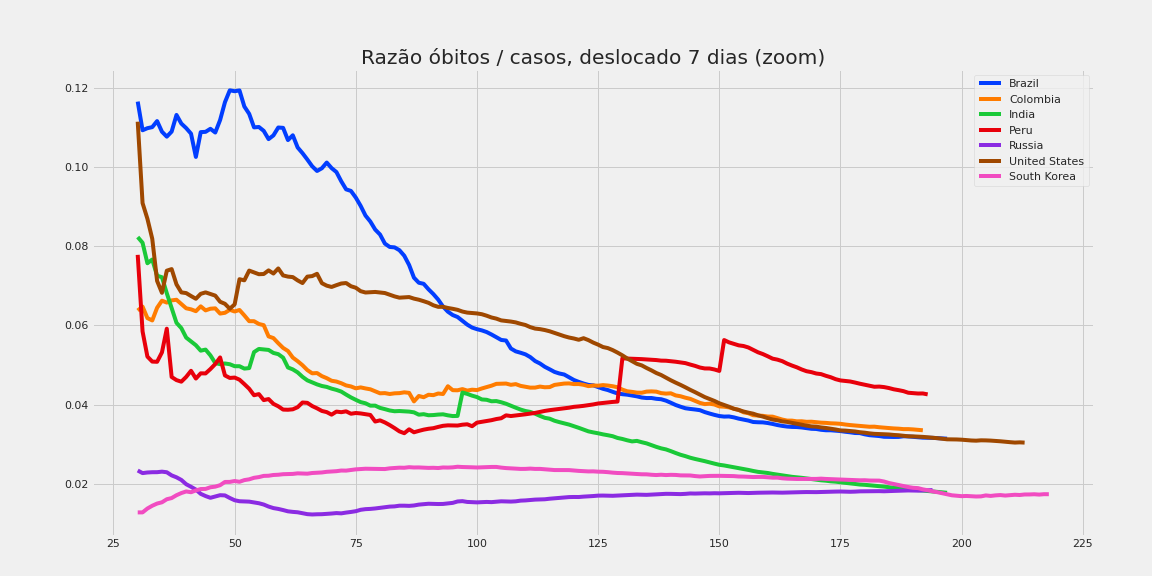

The data file committed next to this chart (first rows):
, Brazil, Colombia, India, Peru, Russia, United States, South Korea
30, 0.1166, 0.06378, 0.08236, 0.07786, 0.02333, 0.1115, 0.01274
31, 0.1094, 0.06478, 0.08091, 0.0585, 0.02268, 0.09095, 0.01274
32, 0.1099, 0.06187, 0.07573, 0.05213, 0.02283, 0.08699, 0.01372
33, 0.1102, 0.06128, 0.07668, 0.05087, 0.0229, 0.08192, 0.01442
34, 0.1117, 0.06448, 0.07258, 0.05082, 0.02291, 0.07127, 0.01498
35, 0.109, 0.06627, 0.0722, 0.0532, 0.02304, 0.06826, 0.01529
36, 0.1077, 0.06579, 0.06815, 0.05918, 0.02289, 0.07385, 0.01607
37, 0.109, 0.06634, 0.06446, 0.04698, 0.0221, 0.07425, 0.01637
38, 0.1132, 0.0665, 0.06067, 0.04619, 0.02161, 0.07039, 0.01708
39, 0.1111, 0.06543, 0.05933, 0.04579, 0.02095, 0.06837, 0.01763
40, 0.1099, 0.06435, 0.05693, 0.047, 0.01987, 0.06819, 0.01804
41, 0.1085, 0.06408, 0.05595, 0.04854, 0.01921, 0.06745, 0.01784
42, 0.1026, 0.06362, 0.05501, 0.04658, 0.01851, 0.06675, 0.01829
43, 0.1089, 0.06483, 0.05363, 0.0479, 0.01743, 0.06801, 0.01865
44, 0.109, 0.06382, 0.0539, 0.04788, 0.01687, 0.06837, 0.01867
45, 0.1097, 0.06424, 0.05244, 0.04899, 0.01643, 0.06797, 0.0191
46, 0.1088, 0.06433, 0.05051, 0.05025, 0.01676, 0.06755, 0.01925
47, 0.1119, 0.06301, 0.05022, 0.05192, 0.01709, 0.066, 0.01962
48, 0.1165, 0.06321, 0.05039, 0.04737, 0.01704, 0.06548, 0.02044
49, 0.1195, 0.06396, 0.0502, 0.04673, 0.01638, 0.06423, 0.02045
50, 0.1192, 0.06354, 0.0497, 0.04683, 0.01581, 0.06534, 0.02067
51, 0.1194, 0.06392, 0.0497, 0.0463, 0.01556, 0.0717, 0.02048
52, 0.1154, 0.06255, 0.0491, 0.04518, 0.01551, 0.07142, 0.0209
53, 0.1135, 0.06109, 0.04923, 0.044, 0.01546, 0.07388, 0.0211
54, 0.1101, 0.06108, 0.05327, 0.04236, 0.01526, 0.07342, 0.02149
55, 0.1102, 0.06038, 0.05407, 0.04265, 0.01506, 0.07296, 0.02167
56, 0.1092, 0.06008, 0.05395, 0.04113, 0.01473, 0.07302, 0.02197
57, 0.1071, 0.05724, 0.05382, 0.0414, 0.01422, 0.07393, 0.02201
58, 0.1081, 0.05681, 0.05306, 0.04018, 0.01383, 0.07314, 0.0222
59, 0.1101, 0.05552, 0.05275, 0.03957, 0.01362, 0.07442, 0.02226
60, 0.11, 0.05432, 0.05187, 0.03873, 0.01333, 0.07266, 0.0224
61, 0.1069, 0.05355, 0.04938, 0.03869, 0.01301, 0.07236, 0.02243
62, 0.1081, 0.05188, 0.0489, 0.03881, 0.01287, 0.07224, 0.02247
63, 0.105, 0.05098, 0.04814, 0.03934, 0.01277, 0.0714, 0.02261
64, 0.1036, 0.04995, 0.04702, 0.04052, 0.01255, 0.07073, 0.02257
65, 0.102, 0.04872, 0.04613, 0.04044, 0.0123, 0.07235, 0.02253
66, 0.1003, 0.04791, 0.04563, 0.03963, 0.01222, 0.07249, 0.0227
67, 0.09907, 0.04797, 0.04511, 0.03906, 0.01227, 0.07307, 0.02277
68, 0.09976, 0.04719, 0.0447, 0.03839, 0.01229, 0.07069, 0.02284
69, 0.1012, 0.04668, 0.04447, 0.0381, 0.01236, 0.07007, 0.023
70, 0.0998, 0.04603, 0.04404, 0.03745, 0.01245, 0.06974, 0.02308
71, 0.09879, 0.04582, 0.04371, 0.03823, 0.01257, 0.07019, 0.02316
72, 0.09645, 0.0454, 0.04329, 0.03808, 0.0125, 0.07061, 0.02333
73, 0.09442, 0.04484, 0.04253, 0.03829, 0.01269, 0.07073, 0.0233
74, 0.09402, 0.04459, 0.04181, 0.03769, 0.01285, 0.06992, 0.02347
75, 0.09233, 0.04411, 0.0412, 0.03787, 0.01304, 0.06954, 0.02362
76, 0.09024, 0.04434, 0.04063, 0.03776, 0.0134, 0.06867, 0.0237
77, 0.08779, 0.04408, 0.04033, 0.03756, 0.01356, 0.06834, 0.02378
78, 0.08628, 0.04386, 0.03973, 0.03738, 0.01362, 0.0684, 0.02376
79, 0.08425, 0.04335, 0.03974, 0.03571, 0.01374, 0.06848, 0.02375
80, 0.083, 0.04285, 0.03916, 0.03601, 0.0139, 0.06834, 0.02372
81, 0.08071, 0.0429, 0.03885, 0.03548, 0.01407, 0.0682, 0.0237
82, 0.07985, 0.04268, 0.03851, 0.03481, 0.0142, 0.06777, 0.02388
83, 0.07975, 0.04285, 0.03832, 0.03405, 0.01426, 0.06735, 0.02397
84, 0.07903, 0.0429, 0.03837, 0.03323, 0.01444, 0.06703, 0.02405
85, 0.07763, 0.0431, 0.03829, 0.03276, 0.01444, 0.0671, 0.02403
86, 0.0753, 0.04296, 0.03822, 0.03375, 0.01439, 0.06719, 0.02417
87, 0.07208, 0.0408, 0.03804, 0.03299, 0.01449, 0.06679, 0.02409
88, 0.07081, 0.04217, 0.03745, 0.03335, 0.01471, 0.06651, 0.02411
89, 0.07054, 0.04186, 0.03757, 0.03366, 0.01481, 0.06614, 0.02405
... 129 more rows
